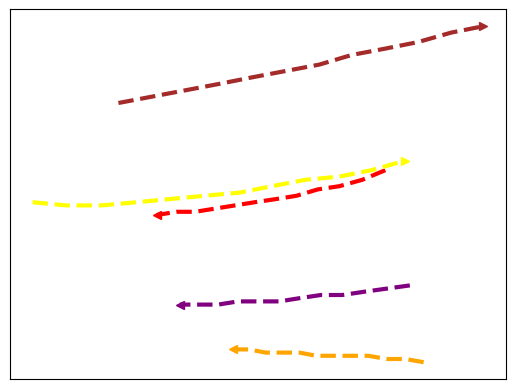

This chart was generated by the following Python code: (Note: this script raises an exception after producing the figure.)
import numpy as np
import matplotlib.pyplot as plt
#[63 63 64 64 65 65 65 65 66 66 66 66]
#[452 451 451 451 451 451 451 451 451 451 452 452]

xSpeed01 = np.asarray([487, 472, 457, 443, 429, 416, 402, 389, 376, 363, 351, 338])
ySpeed01 = np.asarray([403, 400, 398, 397, 395, 394, 393, 392, 391, 390, 390, 389])

xSpeed02 = np.asarray([512, 500, 488, 476, 465, 453, 442, 431, 420, 409, 398, 388])
ySpeed02 = np.asarray([343, 344, 344, 345, 345, 345, 345, 346, 346, 346, 347, 347])

xSpeed03 = np.asarray([503, 488, 473, 459, 445, 431, 418, 404, 391, 378, 366, 353])
ySpeed03 = np.asarray([367, 366, 365, 364, 364, 363, 362, 362, 362, 361, 361, 361])

xSpeed04 = np.asarray([313, 335, 357, 379, 400, 422, 444, 465, 487, 508, 530, 551])
ySpeed04 = np.asarray([424, 426, 428, 430, 432, 434, 436, 439, 441, 443, 446, 448])

xSpeed05 = np.asarray([257, 279, 302, 325, 347, 369, 392, 413, 435, 457, 478, 500])
ySpeed05 = np.asarray([393, 392, 392, 393, 394, 395, 396, 398, 400, 401, 403, 406])

xSpeed06 = np.asarray([572, 560, 547, 533, 520, 507, 493, 480, 467, 455, 442, 430])
ySpeed06 = np.asarray([324, 329, 333, 337, 340, 343, 346, 348, 351, 353, 356, 358])

xSpeed07 = np.asarray([573, 555, 535, 516, 497, 479, 461, 443, 425, 407, 390, 372])
ySpeed07 = np.asarray([356, 360, 363, 366, 369, 371, 373, 375, 376, 378, 380, 382])

#xSpeed08 = np.asarray()
#ySpeed08 = np.asarray()

plt.plot(xSpeed01, ySpeed01, zorder=1, linewidth=3, linestyle='--', color='red')
plt.plot(xSpeed02, ySpeed02, zorder=1, linewidth=3, linestyle='--', color='orange')
plt.plot(xSpeed03, ySpeed03, zorder=1, linewidth=3, linestyle='--', color='purple')
plt.plot(xSpeed04, ySpeed04, zorder=1, linewidth=3, linestyle='--', color='brown')
plt.plot(xSpeed05, ySpeed05, zorder=1, linewidth=3, linestyle='--', color='yellow')

plt.plot(xSpeed01[-1], ySpeed01[-1], zorder=1, marker='<', color='red')
plt.plot(xSpeed02[-1], ySpeed02[-1], zorder=1, marker='<', color='orange')
plt.plot(xSpeed03[-1], ySpeed03[-1], zorder=1, marker='<', color='purple')
plt.plot(xSpeed04[-1], ySpeed04[-1], zorder=1, marker='>', color='brown')
plt.plot(xSpeed05[-1], ySpeed05[-1], zorder=1, marker='>', color='yellow')

#plt.legend(loc='center left')
plt.xticks([])
plt.yticks([])
ext = [0, 576, 0.00, 720]
img = plt.imread("../zara1-208.png")
plt.imshow(img, zorder=0)
plt.show()
